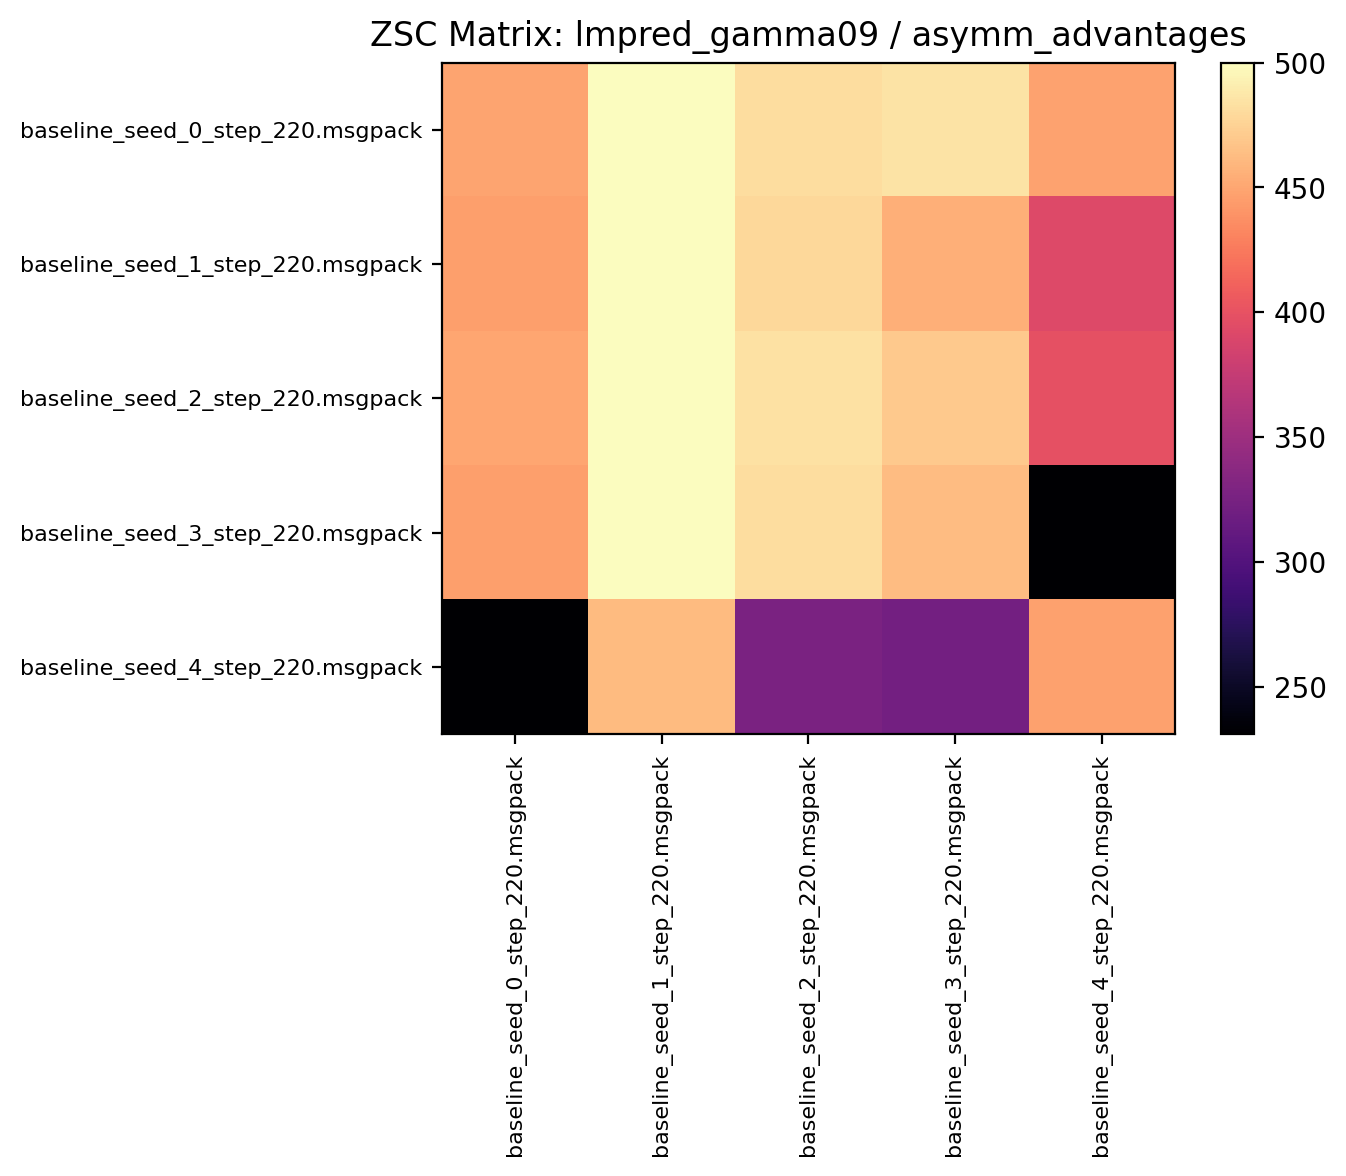

Values plotted in this chart, from the file beside it:
449.270294, 500.000000, 481.743744, 484.426544, 447.682800
445.5, 499.5, 478.1, 455.2, 392.7
449.9, 499, 483.9, 470.4, 399
445.4, 500, 481.1, 462.3, 231.2
231, 462.1, 327.3, 321.8, 446.5
